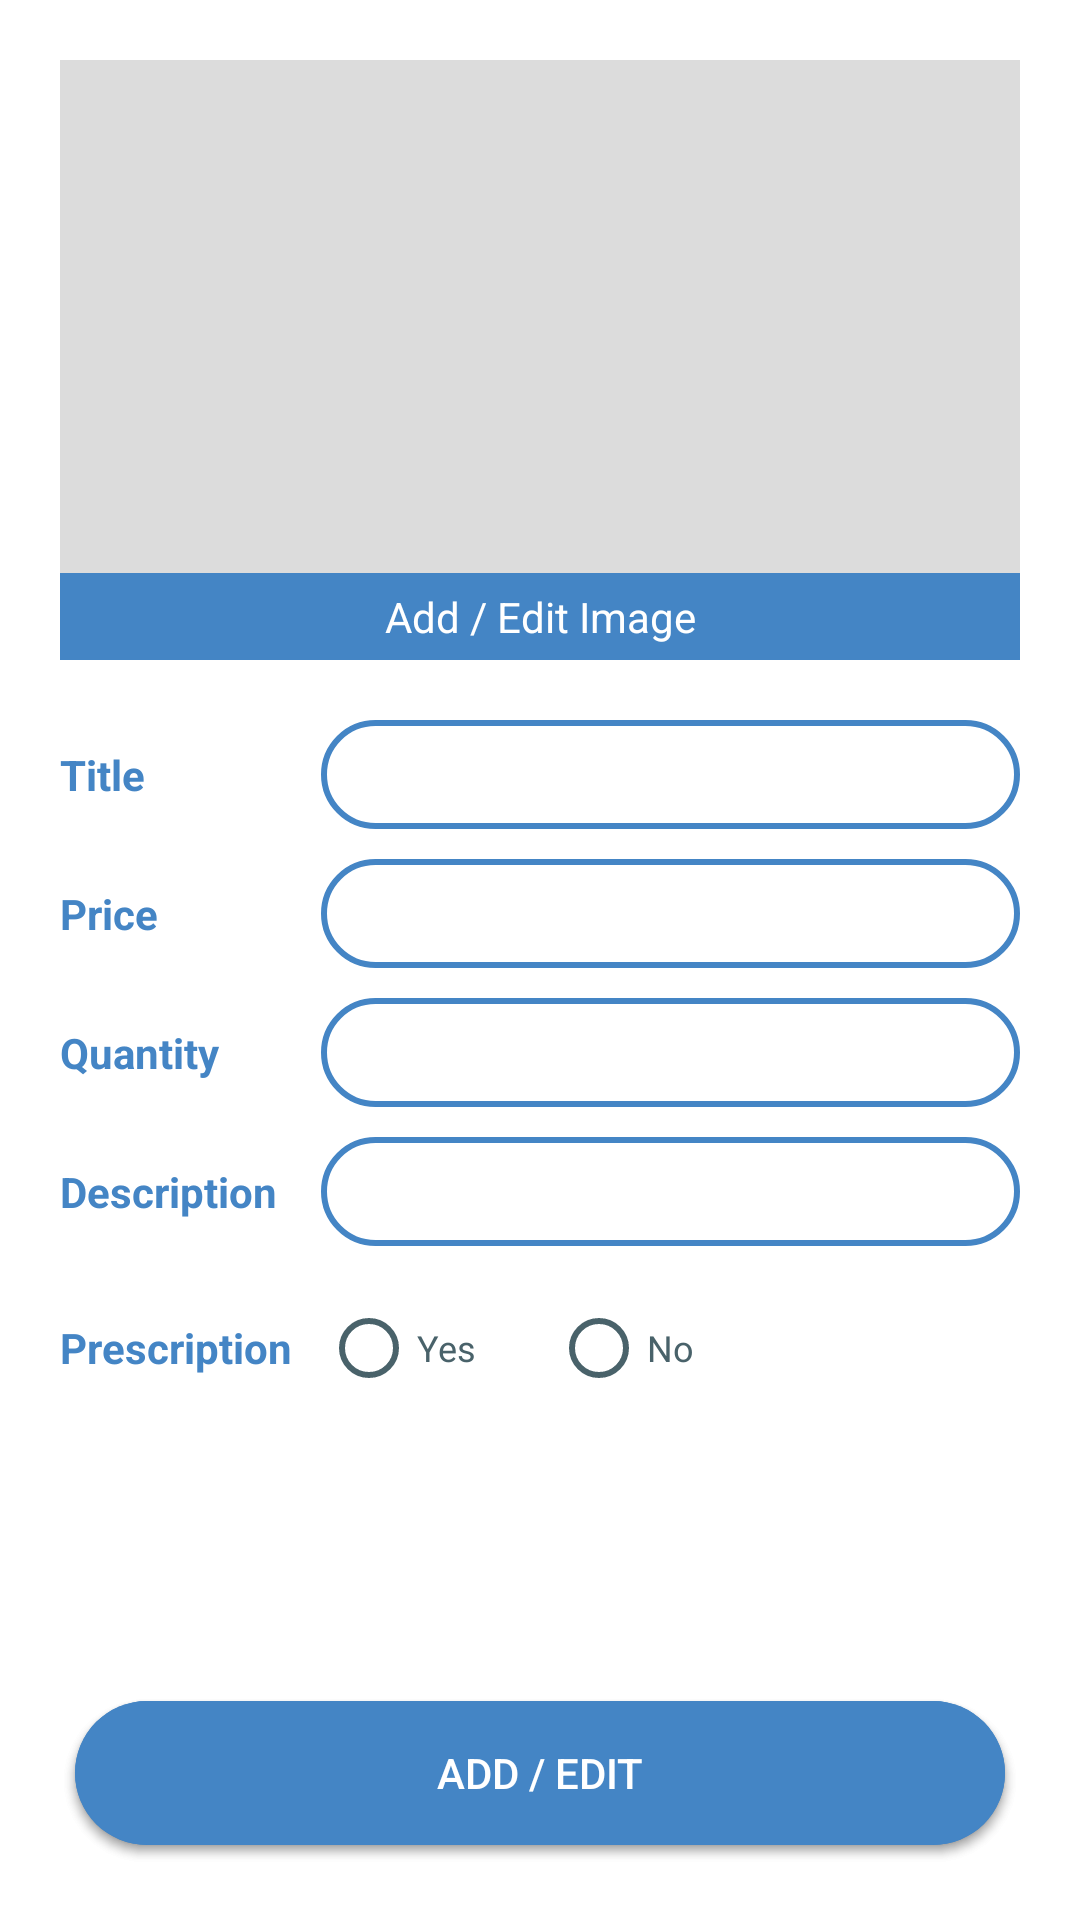

Write the Android layout XML for this screen, with the resource values it uses.
<!-- AndroidManifest.xml: application theme Theme.Dawaukum -->
<!-- res/layout/activity_pharmacy_drug_single.xml -->
<?xml version="1.0" encoding="utf-8"?>
<androidx.constraintlayout.widget.ConstraintLayout xmlns:android="http://schemas.android.com/apk/res/android"
    xmlns:app="http://schemas.android.com/apk/res-auto"
    xmlns:tools="http://schemas.android.com/tools"
    android:layout_width="match_parent"
    android:layout_height="match_parent"
    tools:context=".Pharmacy.PharmacyDrugSingleActivity"
    android:background="@color/white">

    <ImageView
        android:id="@+id/drug_img"
        android:layout_width="match_parent"
        android:layout_height="200dp"
        android:layout_margin="20dp"
        app:layout_constraintTop_toTopOf="parent"
        android:src="@color/hint_color"/>

    <TextView
        android:id="@+id/edit_img"
        android:layout_width="0dp"
        android:layout_height="wrap_content"
        app:layout_constraintStart_toStartOf="@id/drug_img"
        app:layout_constraintEnd_toEndOf="@id/drug_img"
        android:background="@color/primary_color"
        android:text="Add / Edit Image"
        android:textColor="@color/white"
        android:textSize="14sp"
        android:gravity="center"
        android:paddingHorizontal="10dp"
        android:paddingVertical="5dp"
        app:layout_constraintBottom_toBottomOf="@id/drug_img"/>

    <LinearLayout
        android:id="@+id/title"
        android:layout_width="match_parent"
        android:layout_height="wrap_content"
        android:layout_marginHorizontal="20dp"
        android:layout_marginTop="20dp"
        app:layout_constraintTop_toBottomOf="@id/drug_img"
        android:orientation="horizontal"
        android:weightSum="11">

        <TextView
            android:layout_width="0dp"
            android:layout_height="match_parent"
            android:layout_weight="3"
            android:text="Title"
            android:textSize="14sp"
            android:textStyle="bold"
            android:textColor="@color/primary_color"
            android:gravity="center_vertical"/>

        <EditText
            android:id="@+id/drug_title"
            android:layout_width="0dp"
            android:layout_weight="8"
            android:layout_height="wrap_content"
            android:textSize="12sp"
            android:textColor="@color/txt_color"
            android:background="@drawable/background_edittext"
            android:padding="10dp"/>

    </LinearLayout>

    <LinearLayout
        android:id="@+id/price"
        android:layout_width="match_parent"
        android:layout_height="wrap_content"
        android:layout_marginHorizontal="20dp"
        android:layout_marginTop="10dp"
        app:layout_constraintTop_toBottomOf="@id/title"
        android:orientation="horizontal"
        android:weightSum="11">

        <TextView
            android:layout_width="0dp"
            android:layout_height="match_parent"
            android:layout_weight="3"
            android:text="Price"
            android:textSize="14sp"
            android:textStyle="bold"
            android:textColor="@color/primary_color"
            android:gravity="center_vertical"/>

        <EditText
            android:id="@+id/drug_price"
            android:layout_width="0dp"
            android:layout_weight="8"
            android:layout_height="wrap_content"
            android:textSize="12sp"
            android:inputType="number"
            android:textColor="@color/txt_color"
            android:background="@drawable/background_edittext"
            android:padding="10dp"/>

    </LinearLayout>

    <LinearLayout
        android:id="@+id/quantity"
        android:layout_width="match_parent"
        android:layout_height="wrap_content"
        android:layout_marginHorizontal="20dp"
        android:layout_marginTop="10dp"
        app:layout_constraintTop_toBottomOf="@id/price"
        android:orientation="horizontal"
        android:weightSum="11">

        <TextView
            android:layout_width="0dp"
            android:layout_height="match_parent"
            android:layout_weight="3"
            android:text="Quantity"
            android:textSize="14sp"
            android:textStyle="bold"
            android:textColor="@color/primary_color"
            android:gravity="center_vertical"/>

        <EditText
            android:id="@+id/drug_quantity"
            android:layout_width="0dp"
            android:layout_weight="8"
            android:layout_height="wrap_content"
            android:textSize="12sp"
            android:inputType="number"
            android:textColor="@color/txt_color"
            android:background="@drawable/background_edittext"
            android:padding="10dp"/>

    </LinearLayout>

    <LinearLayout
        android:id="@+id/description"
        android:layout_width="match_parent"
        android:layout_height="wrap_content"
        android:layout_marginHorizontal="20dp"
        android:layout_marginTop="10dp"
        app:layout_constraintTop_toBottomOf="@id/quantity"
        android:orientation="horizontal"
        android:weightSum="11">

        <TextView
            android:layout_width="0dp"
            android:layout_height="match_parent"
            android:layout_weight="3"
            android:text="Description"
            android:textSize="14sp"
            android:textStyle="bold"
            android:textColor="@color/primary_color"
            android:gravity="center_vertical"/>

        <EditText
            android:id="@+id/drug_description"
            android:layout_width="0dp"
            android:layout_weight="8"
            android:layout_height="wrap_content"
            android:textSize="12sp"
            android:inputType="text"
            android:textColor="@color/txt_color"
            android:background="@drawable/background_edittext"
            android:padding="10dp"/>

    </LinearLayout>

    <LinearLayout
        android:id="@+id/need_prescription"
        android:layout_width="match_parent"
        android:layout_height="wrap_content"
        android:layout_marginHorizontal="20dp"
        android:layout_marginTop="10dp"
        app:layout_constraintTop_toBottomOf="@id/description"
        android:orientation="horizontal"
        android:weightSum="11">

        <TextView
            android:layout_width="0dp"
            android:layout_height="match_parent"
            android:layout_weight="3"
            android:text="Prescription"
            android:textSize="14sp"
            android:textStyle="bold"
            android:textColor="@color/primary_color"
            android:gravity="center_vertical"/>

        <RadioGroup
            android:id="@+id/drug_need_prescription"
            android:layout_width="0dp"
            android:layout_weight="8"
            android:layout_height="wrap_content"
            android:orientation="horizontal">

            <RadioButton
                android:id="@+id/yes"
                android:layout_width="wrap_content"
                android:layout_height="wrap_content"
                android:text="Yes"
                android:textColor="@color/txt_color"
                android:textSize="12sp"
                android:buttonTint="@color/txt_color"/>

            <RadioButton
                android:id="@+id/no"
                android:layout_width="wrap_content"
                android:layout_height="wrap_content"
                android:text="No"
                android:textColor="@color/txt_color"
                android:textSize="12sp"
                android:layout_marginStart="25dp"
                android:buttonTint="@color/txt_color"/>

        </RadioGroup>

    </LinearLayout>

    <androidx.appcompat.widget.AppCompatButton
        android:id="@+id/delete_btn"
        android:layout_width="match_parent"
        android:layout_height="wrap_content"
        android:text="Delete"
        android:textColor="@color/white"
        android:textSize="14sp"
        android:layout_margin="25dp"
        android:layout_marginTop="25dp"
        android:background="@drawable/background_button"
        app:layout_constraintBottom_toBottomOf="parent"/>

    <androidx.appcompat.widget.AppCompatButton
        android:id="@+id/add_edit_btn"
        android:layout_width="match_parent"
        android:layout_height="wrap_content"
        android:text="Add / Edit"
        android:textColor="@color/white"
        android:textSize="14sp"
        android:layout_margin="25dp"
        android:layout_marginTop="25dp"
        android:background="@drawable/background_button"
        app:layout_constraintBottom_toBottomOf="parent"/>

</androidx.constraintlayout.widget.ConstraintLayout>
<!-- resources referenced by this layout -->
<resources>
  <color name="hint_color">#DCDCDC</color>
  <color name="primary_color">#4485C5</color>
  <color name="txt_color">#49626A</color>
  <color name="white">#FFFFFFFF</color>
  <!-- drawable background_button (drawable) -->
  <?xml version="1.0" encoding="utf-8"?>
  <shape
      xmlns:android="http://schemas.android.com/apk/res/android"
      android:shape="rectangle">
  
      <solid android:color="@color/primary_color" />
      <corners android:radius="1000dp"/>
  </shape>
  <!-- drawable background_edittext (drawable) -->
  <?xml version="1.0" encoding="utf-8"?>
  <shape
      xmlns:android="http://schemas.android.com/apk/res/android"
      android:shape="rectangle">
  
      <stroke
          android:width="2dp"
          android:color="@color/primary_color" />
  
      <corners android:radius="1000dp"/>
  </shape>
  <style name="Theme.Dawaukum" parent="Theme.MaterialComponents.NoActionBar">
          
          <item name="colorPrimary">@color/primary_color</item>
          <item name="colorPrimaryVariant">@color/primary_color</item>
          <item name="colorOnPrimary">@color/white</item>
          
          <item name="colorSecondary">@color/primary_color</item>
          <item name="colorSecondaryVariant">@color/primary_color</item>
          <item name="colorOnSecondary">@color/black</item>
          
          <item name="android:statusBarColor" tools:targetApi="l">?attr/colorPrimaryVariant</item>
          
      </style>
  <color name="black">#FF000000</color>
</resources>
